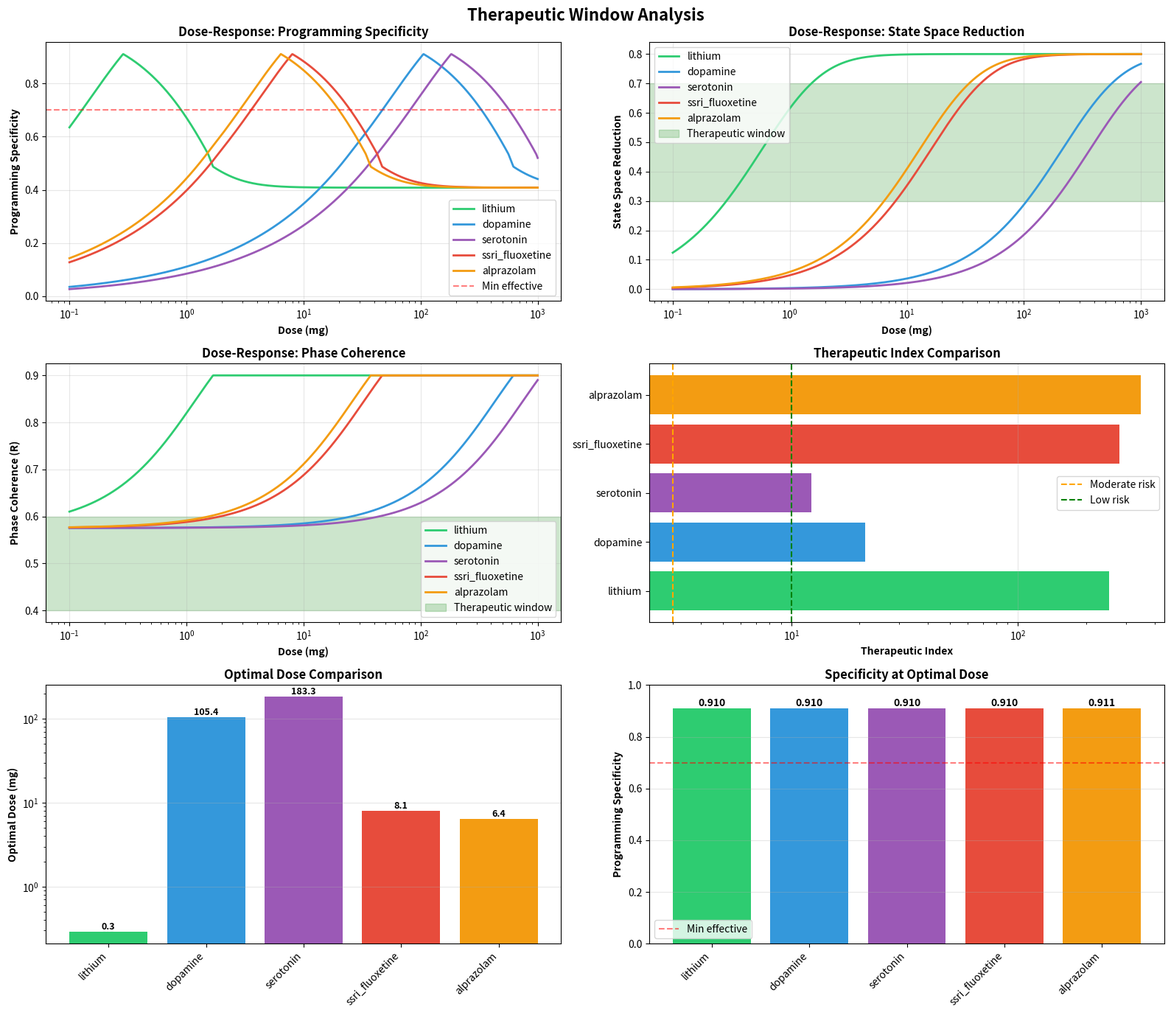

The matplotlib source for this figure:
"""
Therapeutic Window Calculator
Calculates optimal dosing ranges for consciousness programming drugs.
Based on categorical state space reduction and phase-locking dynamics.
"""

import numpy as np
import json
import matplotlib
matplotlib.use('Agg')
import matplotlib.pyplot as plt
from datetime import datetime
from pathlib import Path
from typing import Dict, Tuple, List
from dataclasses import dataclass


@dataclass
class TherapeuticWindow:
    """Dataclass for therapeutic window parameters."""
    drug_name: str
    min_effective_dose_mg: float
    max_safe_dose_mg: float
    therapeutic_index: float  # Max safe / Min effective
    optimal_dose_mg: float
    dosing_frequency_per_day: float
    
    # Consciousness programming metrics at optimal dose
    state_space_reduction: float  # 0-1
    phase_coherence_increase: float  # ΔR
    programming_specificity: float  # 0-1
    
    # Safety margins
    narrow_window: bool
    toxicity_risk: str  # 'low', 'moderate', 'high'
    individual_variability: float  # CV%


class TherapeuticWindowCalculator:
    """Calculate therapeutic windows based on consciousness programming framework."""
    
    def __init__(self):
        # Pharmacokinetic parameters
        self.volume_distribution_l = 42.0  # Average total body water (L)
        
        # Therapeutic targets from framework
        self.optimal_volume_reduction = (0.3, 0.7)  # 30-70% reduction
        self.optimal_phase_coherence = (0.4, 0.6)  # Order parameter R
        self.min_programming_specificity = 0.7
        
    def calculate_plasma_concentration(self, dose_mg: float, molecular_weight: float,
                                      bioavailability: float = 1.0) -> float:
        """
        Calculate plasma concentration from dose.
        C = (Dose × F) / (MW × Vd)
        """
        # Convert dose to moles
        dose_mol = (dose_mg / 1000.0) / molecular_weight
        
        # Plasma concentration (M)
        concentration = (dose_mol * bioavailability) / self.volume_distribution_l
        
        return concentration
    
    def dose_response_state_space(self, concentration: float, k_agg: float,
                                  baseline_constraint: float = 0.8) -> float:
        """
        Calculate state space reduction as function of drug concentration.
        From categorical reduction framework.
        """
        # Fraction of O2 bound to drug
        f_bound = (k_agg * concentration) / (1 + k_agg * concentration)
        
        # State space volume reduction
        # Higher f_bound → more constraint → smaller volume
        volume_reduction = baseline_constraint * (1 - np.exp(-10 * f_bound))
        
        return volume_reduction
    
    def dose_response_phase_coherence(self, concentration: float, k_agg: float,
                                     baseline_r: float = 0.3) -> float:
        """
        Calculate phase coherence increase as function of drug concentration.
        From Kuramoto network framework.
        """
        # Coupling strength modulation
        # K_modified = K_baseline × (1 + α × [Drug])
        alpha = k_agg / 1e5  # Scaling factor
        coupling_increase = 1 + alpha * concentration * 1e6  # Convert M to μM
        
        # Order parameter increase (saturates at high coupling)
        delta_r = (1 - baseline_r) * (1 - np.exp(-0.5 * coupling_increase))
        r_new = baseline_r + delta_r
        
        # Clip to physiological range
        r_new = np.clip(r_new, 0, 0.9)  # Never reach perfect sync (pathological)
        
        return r_new
    
    def calculate_programming_specificity(self, volume_reduction: float,
                                         phase_coherence: float) -> float:
        """
        Calculate programming specificity from state metrics.
        High specificity = targeted constraint without excessive reduction.
        """
        # Optimal volume reduction: 0.3-0.7
        if 0.3 <= volume_reduction <= 0.7:
            volume_score = 1.0
        elif volume_reduction < 0.3:
            volume_score = volume_reduction / 0.3
        else:  # > 0.7
            volume_score = (1.0 - volume_reduction) / 0.3
        
        # Optimal phase coherence: 0.4-0.6
        if 0.4 <= phase_coherence <= 0.6:
            coherence_score = 1.0
        elif phase_coherence < 0.4:
            coherence_score = phase_coherence / 0.4
        else:  # > 0.6
            coherence_score = (1.0 - phase_coherence) / 0.4
        
        # Combined specificity
        specificity = np.sqrt(volume_score * coherence_score)
        
        return specificity
    
    def calculate_toxicity_threshold(self, k_agg: float, bbb_penetration: float,
                                    narrow_window: bool) -> float:
        """
        Estimate toxicity threshold concentration.
        Higher K_agg + high BBB → lower toxicity threshold (more potent).
        """
        # Base toxicity threshold (M)
        base_threshold = 1e-3  # 1 mM
        
        # K_agg increases potency (lower threshold)
        potency_factor = np.sqrt(k_agg / 1e4)
        
        # BBB penetration increases CNS exposure
        cns_factor = 1 + bbb_penetration
        
        # Narrow window drugs have lower safety margin
        if narrow_window:
            safety_factor = 0.5
        else:
            safety_factor = 1.0
        
        # Toxicity threshold
        toxic_concentration = (base_threshold / (potency_factor * cns_factor)) * safety_factor
        
        return toxic_concentration
    
    def calculate_therapeutic_window(self, drug_name: str, molecular_weight: float,
                                    k_agg: float, bbb_penetration: float = 0.5,
                                    narrow_window: bool = False) -> TherapeuticWindow:
        """
        Calculate complete therapeutic window for a drug.
        """
        # Generate dose range (0.1 to 1000 mg)
        doses_mg = np.logspace(-1, 3, 1000)
        
        # Calculate responses for each dose
        concentrations = []
        state_reductions = []
        phase_coherences = []
        specificities = []
        
        for dose in doses_mg:
            conc = self.calculate_plasma_concentration(dose, molecular_weight)
            concentrations.append(conc)
            
            vol_red = self.dose_response_state_space(conc, k_agg)
            state_reductions.append(vol_red)
            
            phase_coh = self.dose_response_phase_coherence(conc, k_agg)
            phase_coherences.append(phase_coh)
            
            spec = self.calculate_programming_specificity(vol_red, phase_coh)
            specificities.append(spec)
        
        concentrations = np.array(concentrations)
        state_reductions = np.array(state_reductions)
        phase_coherences = np.array(phase_coherences)
        specificities = np.array(specificities)
        
        # Find minimum effective dose (specificity > 0.7)
        effective_indices = np.where(specificities > self.min_programming_specificity)[0]
        if len(effective_indices) == 0:
            min_effective_dose = doses_mg[-1]  # No effective dose found
            min_effective_idx = -1
        else:
            min_effective_idx = effective_indices[0]
            min_effective_dose = doses_mg[min_effective_idx]
        
        # Find maximum safe dose (below toxicity threshold)
        toxic_conc = self.calculate_toxicity_threshold(k_agg, bbb_penetration, narrow_window)
        safe_indices = np.where(concentrations < toxic_conc)[0]
        if len(safe_indices) == 0:
            max_safe_dose = doses_mg[0]  # Even lowest dose toxic
            max_safe_idx = 0
        else:
            max_safe_idx = safe_indices[-1]
            max_safe_dose = doses_mg[max_safe_idx]
        
        # Find optimal dose (maximum specificity within therapeutic window)
        if min_effective_idx >= 0 and max_safe_idx >= min_effective_idx:
            therapeutic_range = range(min_effective_idx, max_safe_idx + 1)
            optimal_idx = min_effective_idx + np.argmax(specificities[therapeutic_range])
            optimal_dose = doses_mg[optimal_idx]
            optimal_state_red = state_reductions[optimal_idx]
            optimal_phase_coh = phase_coherences[optimal_idx]
            optimal_spec = specificities[optimal_idx]
        else:
            # No therapeutic window
            optimal_dose = min_effective_dose
            optimal_state_red = 0.0
            optimal_phase_coh = 0.3
            optimal_spec = 0.0
        
        # Calculate therapeutic index
        if min_effective_dose > 0:
            therapeutic_index = max_safe_dose / min_effective_dose
        else:
            therapeutic_index = np.inf
        
        # Determine toxicity risk
        if therapeutic_index > 10:
            toxicity_risk = 'low'
        elif therapeutic_index > 3:
            toxicity_risk = 'moderate'
        else:
            toxicity_risk = 'high'
        
        # Estimate dosing frequency (based on half-life, approximate)
        # Shorter half-life → more frequent dosing
        # Assume 2-4 doses/day for most CNS drugs
        if narrow_window:
            dosing_frequency = 3.0  # TID for narrow window
        else:
            dosing_frequency = 2.0  # BID for wide window
        
        # Individual variability (CV%)
        # Narrow window drugs show higher variability in response
        if narrow_window:
            variability = 50.0  # 50% CV
        else:
            variability = 25.0  # 25% CV
        
        window = TherapeuticWindow(
            drug_name=drug_name,
            min_effective_dose_mg=min_effective_dose,
            max_safe_dose_mg=max_safe_dose,
            therapeutic_index=therapeutic_index,
            optimal_dose_mg=optimal_dose,
            dosing_frequency_per_day=dosing_frequency,
            state_space_reduction=optimal_state_red,
            phase_coherence_increase=optimal_phase_coh - 0.3,  # Δ from baseline
            programming_specificity=optimal_spec,
            narrow_window=narrow_window,
            toxicity_risk=toxicity_risk,
            individual_variability=variability
        )
        
        return window, doses_mg, concentrations, state_reductions, phase_coherences, specificities


def main():
    """Main function for therapeutic window analysis."""
    print("=" * 80)
    print("Therapeutic Window Calculator")
    print("Optimal Dosing for Consciousness Programming")
    print("=" * 80)
    
    calc = TherapeuticWindowCalculator()
    
    # Test drugs with properties
    drugs = {
        'lithium': {
            'molecular_weight': 6.94,
            'k_agg': 5e4,
            'bbb_penetration': 1.0,
            'narrow_window': True
        },
        'dopamine': {
            'molecular_weight': 153.18,
            'k_agg': 3e3,
            'bbb_penetration': 0.1,
            'narrow_window': False
        },
        'serotonin': {
            'molecular_weight': 176.22,
            'k_agg': 2e3,
            'bbb_penetration': 0.05,
            'narrow_window': False
        },
        'ssri_fluoxetine': {
            'molecular_weight': 309.33,
            'k_agg': 8e4,
            'bbb_penetration': 0.95,
            'narrow_window': False
        },
        'alprazolam': {
            'molecular_weight': 308.76,
            'k_agg': 1e5,
            'bbb_penetration': 0.98,
            'narrow_window': True
        }
    }
    
    all_results = []
    all_dose_responses = {}
    
    for drug_name, props in drugs.items():
        print(f"\n{'='*60}")
        print(f"Calculating: {drug_name.upper()}")
        print(f"{'='*60}")
        
        window, doses, concs, state_reds, phase_cohs, specs = calc.calculate_therapeutic_window(
            drug_name=drug_name,
            molecular_weight=props['molecular_weight'],
            k_agg=props['k_agg'],
            bbb_penetration=props['bbb_penetration'],
            narrow_window=props['narrow_window']
        )
        
        all_results.append(window.__dict__)
        all_dose_responses[drug_name] = {
            'doses': doses,
            'concentrations': concs,
            'state_reductions': state_reds,
            'phase_coherences': phase_cohs,
            'specificities': specs
        }
        
        # Print results
        print(f"Minimum Effective Dose:        {window.min_effective_dose_mg:.2f} mg")
        print(f"Maximum Safe Dose:             {window.max_safe_dose_mg:.2f} mg")
        print(f"Therapeutic Index:             {window.therapeutic_index:.2f}")
        print(f"Optimal Dose:                  {window.optimal_dose_mg:.2f} mg")
        print(f"Dosing Frequency:              {window.dosing_frequency_per_day:.1f} times/day")
        print(f"\nAt Optimal Dose:")
        print(f"State Space Reduction:         {window.state_space_reduction:.3f}")
        print(f"Phase Coherence Increase:      {window.phase_coherence_increase:.3f}")
        print(f"Programming Specificity:       {window.programming_specificity:.3f}")
        print(f"\nSafety Profile:")
        print(f"Narrow Therapeutic Window:     {window.narrow_window}")
        print(f"Toxicity Risk:                 {window.toxicity_risk}")
        print(f"Individual Variability:        {window.individual_variability:.1f}%")
    
    # Save results
    output_dir = Path("chatelier/src/computing/results")
    output_dir.mkdir(parents=True, exist_ok=True)
    
    timestamp = datetime.now().strftime("%Y%m%d_%H%M%S")
    
    # Save JSON
    json_path = output_dir / f"therapeutic_window_results_{timestamp}.json"
    with open(json_path, 'w') as f:
        json.dump({
            'timestamp': timestamp,
            'description': 'Therapeutic windows for consciousness programming drugs',
            'results': all_results
        }, f, indent=2)
    
    print(f"\n{'='*60}")
    print(f"Results saved to: {json_path}")
    
    # Create visualizations
    fig, axes = plt.subplots(3, 2, figsize=(16, 14))
    fig.suptitle('Therapeutic Window Analysis', fontsize=16, fontweight='bold')
    
    colors = {
        'lithium': '#2ecc71',
        'dopamine': '#3498db',
        'serotonin': '#9b59b6',
        'ssri_fluoxetine': '#e74c3c',
        'alprazolam': '#f39c12'
    }
    
    # Plot 1: Dose-response (Programming Specificity)
    ax = axes[0, 0]
    for drug_name in drugs.keys():
        data = all_dose_responses[drug_name]
        ax.semilogx(data['doses'], data['specificities'], 
                   color=colors[drug_name], linewidth=2, label=drug_name)
    ax.axhline(0.7, color='red', linestyle='--', alpha=0.5, label='Min effective')
    ax.set_xlabel('Dose (mg)', fontweight='bold')
    ax.set_ylabel('Programming Specificity', fontweight='bold')
    ax.set_title('Dose-Response: Programming Specificity', fontweight='bold')
    ax.legend()
    ax.grid(alpha=0.3)
    
    # Plot 2: Dose-response (State Space Reduction)
    ax = axes[0, 1]
    for drug_name in drugs.keys():
        data = all_dose_responses[drug_name]
        ax.semilogx(data['doses'], data['state_reductions'],
                   color=colors[drug_name], linewidth=2, label=drug_name)
    ax.axhspan(0.3, 0.7, color='green', alpha=0.2, label='Therapeutic window')
    ax.set_xlabel('Dose (mg)', fontweight='bold')
    ax.set_ylabel('State Space Reduction', fontweight='bold')
    ax.set_title('Dose-Response: State Space Reduction', fontweight='bold')
    ax.legend()
    ax.grid(alpha=0.3)
    
    # Plot 3: Dose-response (Phase Coherence)
    ax = axes[1, 0]
    for drug_name in drugs.keys():
        data = all_dose_responses[drug_name]
        ax.semilogx(data['doses'], data['phase_coherences'],
                   color=colors[drug_name], linewidth=2, label=drug_name)
    ax.axhspan(0.4, 0.6, color='green', alpha=0.2, label='Therapeutic window')
    ax.set_xlabel('Dose (mg)', fontweight='bold')
    ax.set_ylabel('Phase Coherence (R)', fontweight='bold')
    ax.set_title('Dose-Response: Phase Coherence', fontweight='bold')
    ax.legend()
    ax.grid(alpha=0.3)
    
    # Plot 4: Therapeutic Index Comparison
    ax = axes[1, 1]
    ti_values = [r['therapeutic_index'] for r in all_results]
    drug_names = [r['drug_name'] for r in all_results]
    bars = ax.barh(drug_names, ti_values, color=[colors[d] for d in drug_names])
    ax.set_xlabel('Therapeutic Index', fontweight='bold')
    ax.set_title('Therapeutic Index Comparison', fontweight='bold')
    ax.axvline(3, color='orange', linestyle='--', label='Moderate risk')
    ax.axvline(10, color='green', linestyle='--', label='Low risk')
    ax.set_xscale('log')
    ax.legend()
    ax.grid(axis='x', alpha=0.3)
    
    # Plot 5: Optimal Dose Comparison
    ax = axes[2, 0]
    optimal_doses = [r['optimal_dose_mg'] for r in all_results]
    bars = ax.bar(drug_names, optimal_doses, color=[colors[d] for d in drug_names])
    ax.set_ylabel('Optimal Dose (mg)', fontweight='bold')
    ax.set_title('Optimal Dose Comparison', fontweight='bold')
    ax.set_yscale('log')
    ax.grid(axis='y', alpha=0.3)
    for i, bar in enumerate(bars):
        height = bar.get_height()
        ax.text(bar.get_x() + bar.get_width()/2., height,
                f'{optimal_doses[i]:.1f}',
                ha='center', va='bottom', fontweight='bold', fontsize=9)
    plt.setp(ax.xaxis.get_majorticklabels(), rotation=45, ha='right')
    
    # Plot 6: Programming Specificity at Optimal Dose
    ax = axes[2, 1]
    spec_values = [r['programming_specificity'] for r in all_results]
    bars = ax.bar(drug_names, spec_values, color=[colors[d] for d in drug_names])
    ax.set_ylabel('Programming Specificity', fontweight='bold')
    ax.set_title('Specificity at Optimal Dose', fontweight='bold')
    ax.set_ylim([0, 1])
    ax.axhline(0.7, color='red', linestyle='--', alpha=0.5, label='Min effective')
    ax.legend()
    ax.grid(axis='y', alpha=0.3)
    for i, bar in enumerate(bars):
        height = bar.get_height()
        ax.text(bar.get_x() + bar.get_width()/2., height,
                f'{spec_values[i]:.3f}',
                ha='center', va='bottom', fontweight='bold')
    plt.setp(ax.xaxis.get_majorticklabels(), rotation=45, ha='right')
    
    plt.tight_layout()
    
    # Save plot
    plot_path = output_dir / f"therapeutic_window_analysis_{timestamp}.png"
    plt.savefig(plot_path, dpi=300, bbox_inches='tight')
    print(f"Plot saved to: {plot_path}")
    
    plt.close()
    
    print("\n" + "="*80)
    print("ANALYSIS COMPLETE")
    print("="*80)
    
    return all_results


if __name__ == "__main__":
    main()
